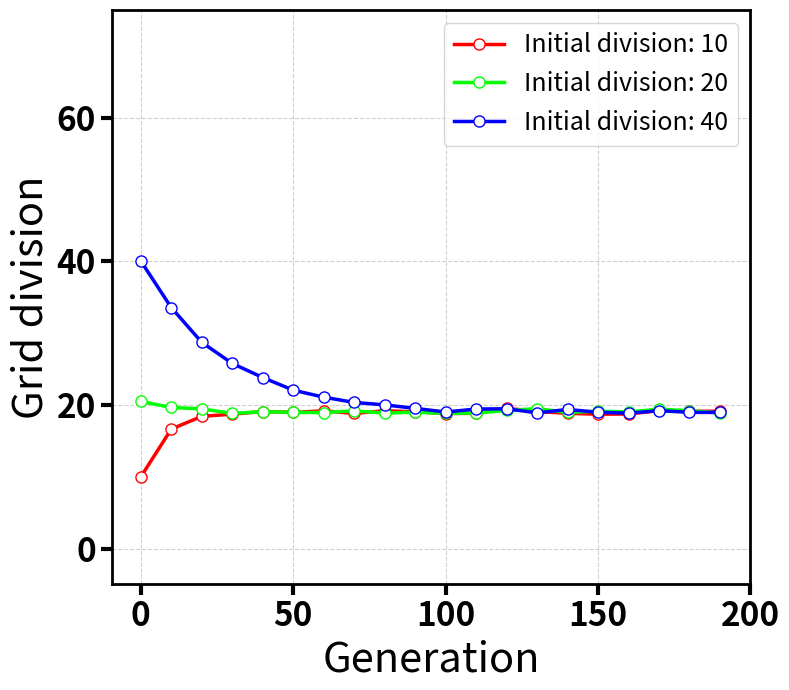
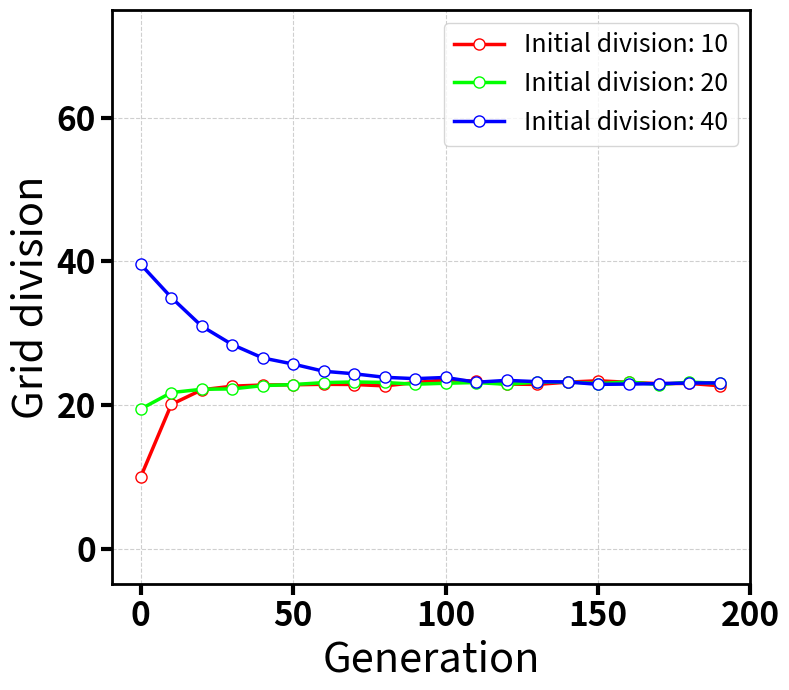
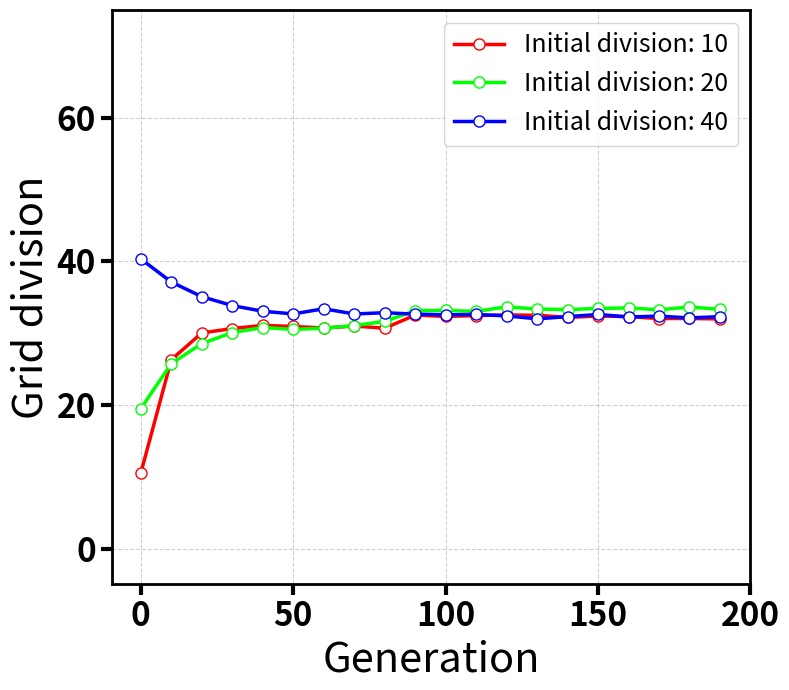
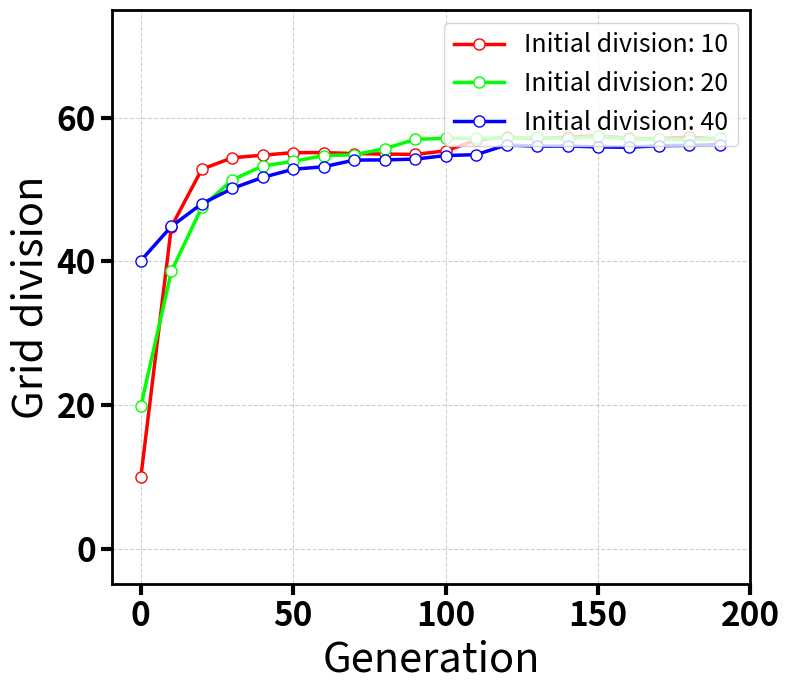

Here is the Python script that generated these plots, in order:
import matplotlib.pyplot as plt
import numpy as np
from pathlib import Path
from scipy.signal import savgol_filter
import random
from matplotlib.ticker import MultipleLocator

# --- Configuration ---
IMAGE_DIR = "./img/div_evolution"
INIT_DIVS = [10, 20, 40]
NUM_NODES = [100, 200, 400, 1000]
TOTAL_GENERATIONS = 200

COLORS = {10: "#ff0000", 20: "#00ff00", 40: "#0000ff"}


def simulate_accurate_vrp_div(init_div, num_nodes, total_gens):
    gens = np.arange(total_gens)
    random.seed(42)
    target_div = 11 + (num_nodes / 25) + random.randint(4, 7)
    k = 0.15 / (init_div / 10) + random.random() * 0.3 * 0.15 / (init_div / 10)
    base_curve = (init_div - target_div) * np.exp(-k * gens) + target_div
    np.random.seed(num_nodes + init_div)
    noise = np.random.normal(0, 0.4, size=total_gens)
    jumps = np.zeros(total_gens)
    if num_nodes > 300:
        jump_point = np.random.randint(50, 150)
        jumps[jump_point:] += np.random.uniform(1, 3)
    return gens, base_curve + noise + jumps


def plot_one(ax, num_nodes):
    for init_div in sorted(INIT_DIVS):
        gens, divs = simulate_accurate_vrp_div(init_div, num_nodes, TOTAL_GENERATIONS)
        y_smooth = savgol_filter(divs, 11, 2)

        gens_sampled = gens[::10]
        divs_sampled = y_smooth[::10]

        ax.plot(
            gens_sampled,
            divs_sampled,
            color=COLORS[init_div],
            linewidth=2.5,
            marker="o",
            markersize=8,
            markerfacecolor="white",
            label=f"Initial division: {init_div}",
        )

    # 1. Chỉnh xlabel và ylabel cỡ 30
    ax.set_xlabel("Generation", fontsize=30)
    ax.set_ylabel("Grid division", fontsize=30)

    # 2. Chỉnh các thông số tick (BỎ labelweight ở đây để tránh lỗi)
    ax.tick_params(axis="both", labelsize=24, width=3, length=8)

    # CÁCH SỬA LỖI: Làm đậm thủ công các nhãn số trên trục
    for label in ax.get_xticklabels():
        label.set_weight("bold")
    for label in ax.get_yticklabels():
        label.set_weight("bold")

    # 3. Làm đậm khung viền biểu đồ
    for spine in ax.spines.values():
        spine.set_linewidth(2)

    # 4. Cố định các mốc thế hệ
    ax.set_xticks([0, 50, 100, 150, 200])

    # 5. Cố định các mốc Grid division
    ax.set_yticks([0, 20, 40, 60])
    ax.set_ylim(-5, 75)

    ax.grid(True, linestyle="--", alpha=0.6)

    # 6. Legend
    ax.legend(fontsize=18, loc="upper right", frameon=True)


def main():
    output_dir = Path(IMAGE_DIR)
    output_dir.mkdir(parents=True, exist_ok=True)

    for num_nodes in NUM_NODES:
        # Sử dụng figsize (8, 7) tương tự plot_hv_from_csv1.py
        fig, ax = plt.subplots(figsize=(8, 7))

        plot_one(ax, num_nodes)

        # Không dùng Title theo yêu cầu
        output_path = output_dir / f"div_convergence_{num_nodes}_nodes.pdf"

        plt.tight_layout()
        plt.savefig(output_path, dpi=300, bbox_inches="tight")
        plt.close(fig)

        print(f"Saved plot to {output_path}")


if __name__ == "__main__":
    main()
